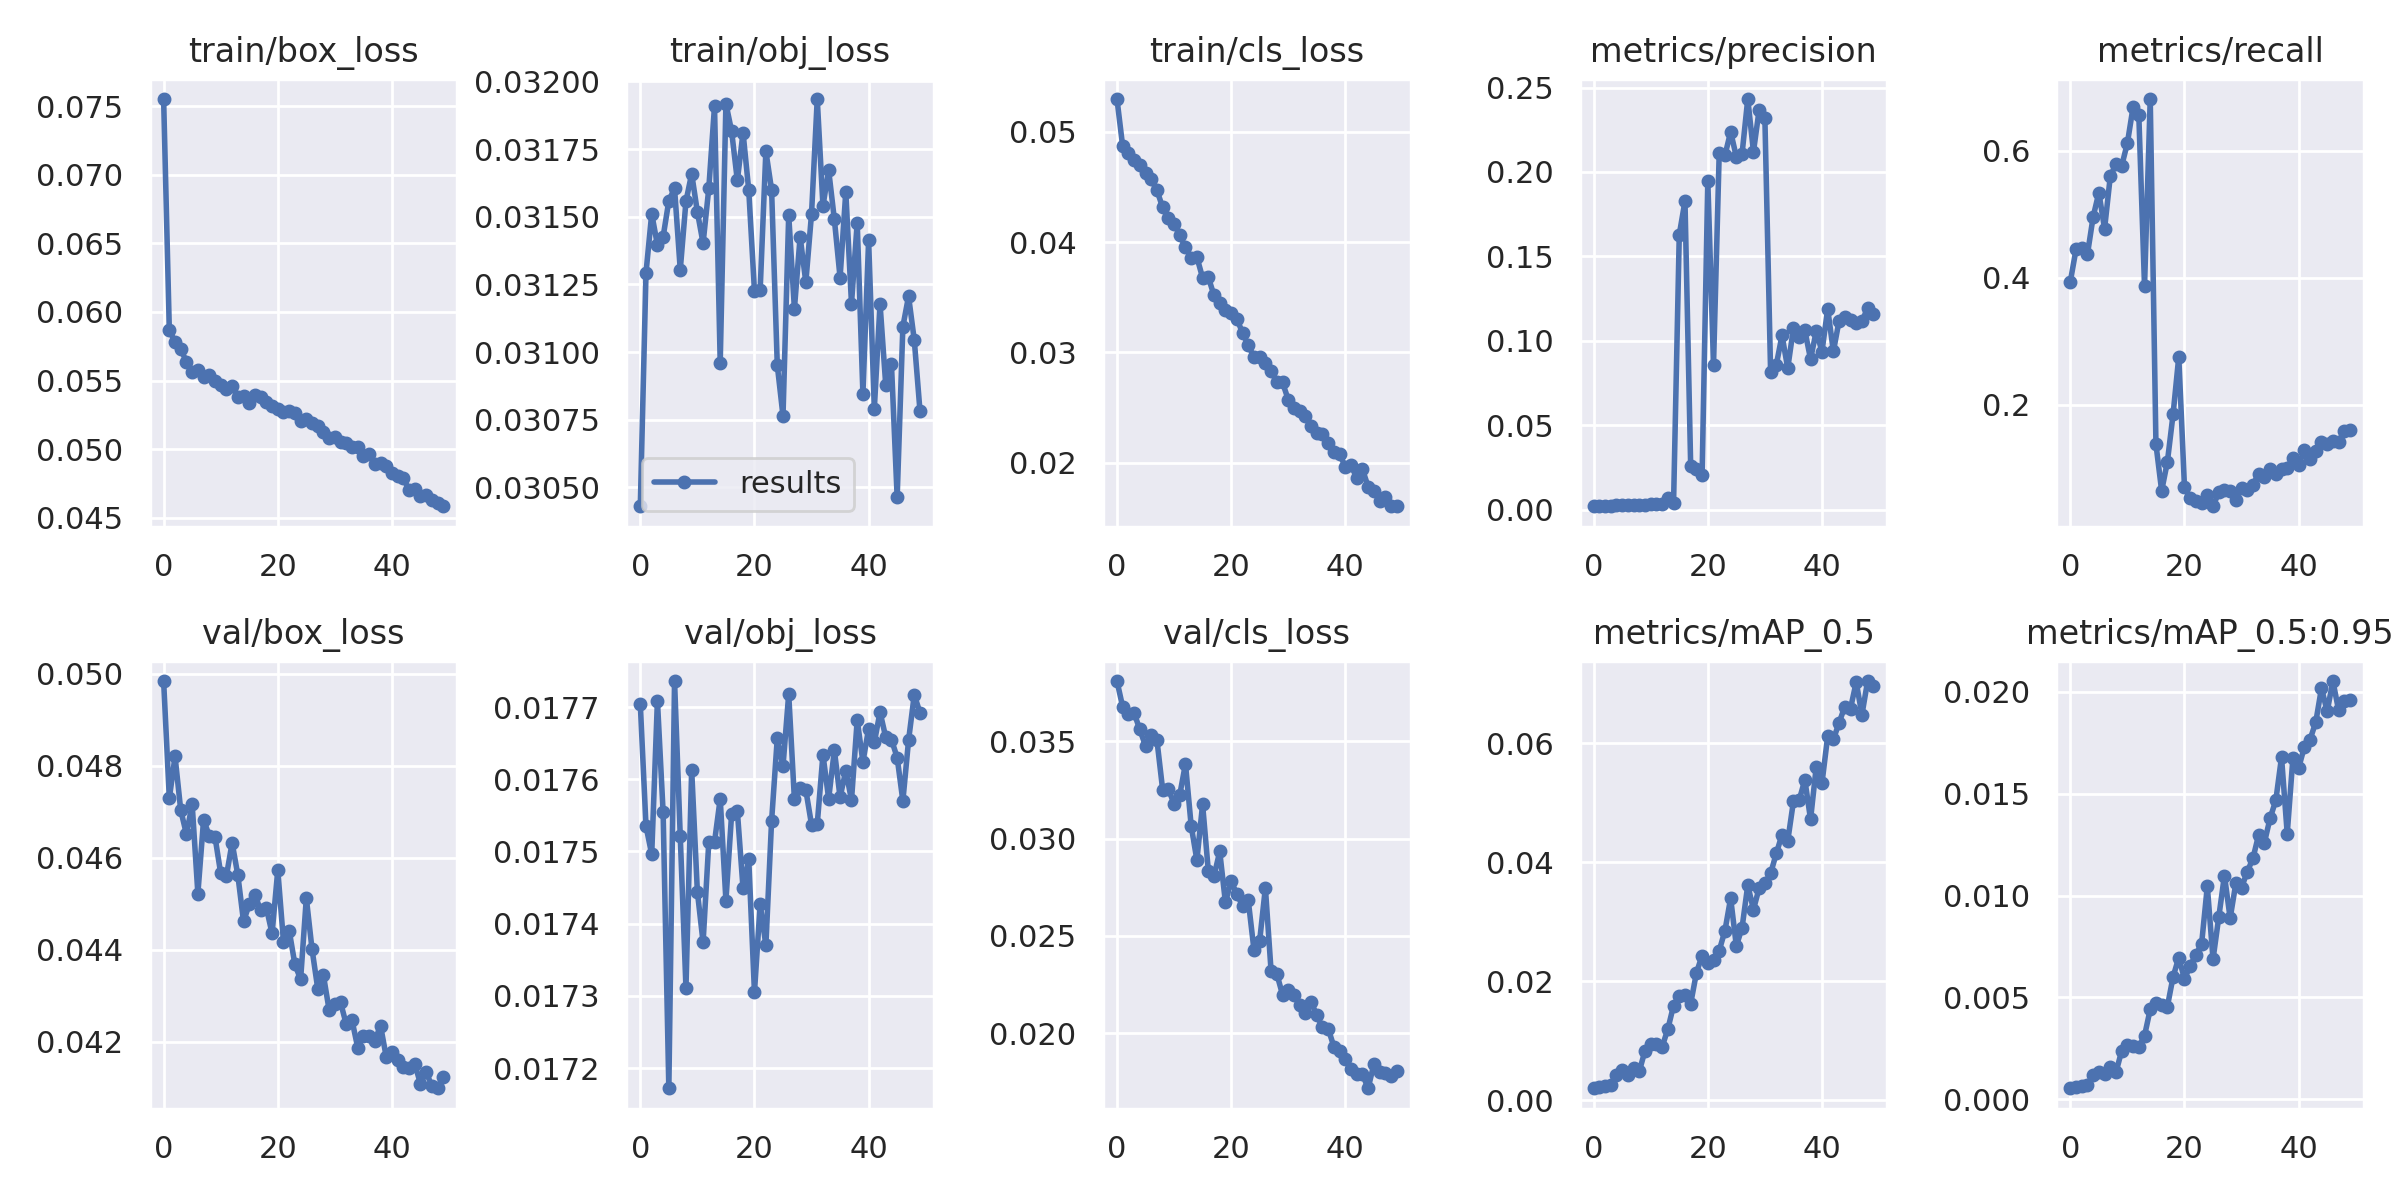

The data file committed next to this chart (first rows):
epoch, train/box_loss, train/obj_loss, train/cls_loss, metrics/precision, metrics/recall, metrics/mAP_0.5, metrics/mAP_0.5:0.95, val/box_loss, val/obj_loss, val/cls_loss, x/lr0, x/lr1, x/lr2
0, 0.07552, 0.03043, 0.05298, 0.00212, 0.3941, 0.001981, 0.0005457, 0.04984, 0.0177, 0.03811, 0.07008, 0.003324, 0.003324
1, 0.05865, 0.03129, 0.04869, 0.002207, 0.4446, 0.002138, 0.0005877, 0.04729, 0.01753, 0.03678, 0.03995, 0.006526, 0.006526
2, 0.05783, 0.03151, 0.04807, 0.002342, 0.4473, 0.002401, 0.0006541, 0.0482, 0.0175, 0.03639, 0.009685, 0.009595, 0.009595
3, 0.0573, 0.0314, 0.04745, 0.002194, 0.4372, 0.002533, 0.0007163, 0.04703, 0.01771, 0.03646, 0.009406, 0.009406, 0.009406
4, 0.05636, 0.03143, 0.04703, 0.002722, 0.4961, 0.004262, 0.001177, 0.04651, 0.01755, 0.03562, 0.009406, 0.009406, 0.009406
5, 0.05562, 0.03156, 0.0463, 0.002744, 0.5343, 0.005055, 0.001353, 0.04716, 0.01717, 0.03477, 0.009208, 0.009208, 0.009208
6, 0.05573, 0.03161, 0.0457, 0.00265, 0.4772, 0.004131, 0.001269, 0.04522, 0.01774, 0.03532, 0.00901, 0.00901, 0.00901
7, 0.05527, 0.0313, 0.04471, 0.002996, 0.5597, 0.005315, 0.001571, 0.04682, 0.01752, 0.03507, 0.008812, 0.008812, 0.008812
8, 0.05543, 0.03156, 0.04316, 0.002842, 0.5794, 0.00484, 0.001335, 0.04648, 0.01731, 0.03253, 0.008614, 0.008614, 0.008614
9, 0.05496, 0.03166, 0.04223, 0.00303, 0.5763, 0.008309, 0.002381, 0.04646, 0.01761, 0.03256, 0.008416, 0.008416, 0.008416
10, 0.0547, 0.03152, 0.04168, 0.003676, 0.6123, 0.009442, 0.002659, 0.04566, 0.01744, 0.03179, 0.008218, 0.008218, 0.008218
11, 0.05437, 0.0314, 0.04065, 0.003278, 0.6694, 0.009437, 0.002636, 0.04561, 0.01737, 0.03225, 0.00802, 0.00802, 0.00802
12, 0.0546, 0.03161, 0.03953, 0.003236, 0.6561, 0.008947, 0.00256, 0.04633, 0.01751, 0.03385, 0.007822, 0.007822, 0.007822
13, 0.05379, 0.03191, 0.0386, 0.006925, 0.3867, 0.01193, 0.003123, 0.04563, 0.01751, 0.03066, 0.007624, 0.007624, 0.007624
14, 0.05387, 0.03096, 0.03865, 0.004048, 0.6816, 0.01589, 0.004423, 0.04462, 0.01757, 0.0289, 0.007426, 0.007426, 0.007426
15, 0.05335, 0.03192, 0.03677, 0.1629, 0.1378, 0.0175, 0.004714, 0.04499, 0.01743, 0.03177, 0.007228, 0.007228, 0.007228
16, 0.05393, 0.03182, 0.03683, 0.1827, 0.06433, 0.01771, 0.004634, 0.04519, 0.01755, 0.02836, 0.00703, 0.00703, 0.00703
17, 0.05381, 0.03163, 0.03517, 0.02579, 0.1097, 0.0162, 0.004549, 0.04486, 0.01756, 0.02807, 0.006832, 0.006832, 0.006832
18, 0.05346, 0.03181, 0.03452, 0.02402, 0.1847, 0.02137, 0.006009, 0.04491, 0.01745, 0.02934, 0.006634, 0.006634, 0.006634
19, 0.05318, 0.0316, 0.03386, 0.02076, 0.2755, 0.0243, 0.006958, 0.04436, 0.01749, 0.02673, 0.006436, 0.006436, 0.006436
20, 0.05296, 0.03123, 0.03357, 0.1946, 0.06983, 0.02296, 0.005907, 0.04573, 0.01731, 0.02782, 0.006238, 0.006238, 0.006238
21, 0.05267, 0.03123, 0.03306, 0.08585, 0.05362, 0.0236, 0.00656, 0.04418, 0.01743, 0.02715, 0.00604, 0.00604, 0.00604
22, 0.05274, 0.03174, 0.03178, 0.2115, 0.04867, 0.02513, 0.007093, 0.04442, 0.01737, 0.02656, 0.005842, 0.005842, 0.005842
23, 0.05264, 0.0316, 0.03068, 0.2098, 0.04501, 0.02846, 0.007633, 0.04368, 0.01754, 0.02683, 0.005644, 0.005644, 0.005644
24, 0.05202, 0.03095, 0.02956, 0.2238, 0.05786, 0.03394, 0.01045, 0.04336, 0.01766, 0.02429, 0.005446, 0.005446, 0.005446
25, 0.05217, 0.03076, 0.02958, 0.209, 0.04002, 0.0259, 0.006879, 0.04512, 0.01762, 0.02476, 0.005248, 0.005248, 0.005248
26, 0.05192, 0.03151, 0.02901, 0.2107, 0.06179, 0.02897, 0.008932, 0.04401, 0.01772, 0.02747, 0.00505, 0.00505, 0.00505
27, 0.0517, 0.03116, 0.02836, 0.2432, 0.06619, 0.03612, 0.01098, 0.04316, 0.01757, 0.02319, 0.004852, 0.004852, 0.004852
28, 0.05123, 0.03143, 0.0273, 0.212, 0.06446, 0.03203, 0.008893, 0.04344, 0.01759, 0.02306, 0.004654, 0.004654, 0.004654
29, 0.05082, 0.03126, 0.02728, 0.237, 0.04979, 0.03566, 0.01061, 0.04269, 0.01758, 0.02198, 0.004456, 0.004456, 0.004456
30, 0.05088, 0.03151, 0.02573, 0.2317, 0.06876, 0.03642, 0.01039, 0.04281, 0.01754, 0.02225, 0.004258, 0.004258, 0.004258
31, 0.05052, 0.03193, 0.02495, 0.08162, 0.0651, 0.0381, 0.01117, 0.04286, 0.01754, 0.02194, 0.00406, 0.00406, 0.00406
32, 0.05045, 0.03154, 0.02467, 0.08583, 0.07378, 0.04145, 0.01184, 0.04238, 0.01763, 0.02147, 0.003862, 0.003862, 0.003862
33, 0.05017, 0.03167, 0.02427, 0.1033, 0.09158, 0.04462, 0.01299, 0.04247, 0.01757, 0.02106, 0.003664, 0.003664, 0.003664
34, 0.05012, 0.03149, 0.02331, 0.08378, 0.08616, 0.04355, 0.0126, 0.04188, 0.01764, 0.02162, 0.003466, 0.003466, 0.003466
35, 0.04953, 0.03127, 0.02272, 0.1075, 0.09898, 0.0502, 0.0138, 0.04213, 0.01758, 0.02092, 0.003268, 0.003268, 0.003268
36, 0.04963, 0.03159, 0.02256, 0.1025, 0.0907, 0.05038, 0.01467, 0.04214, 0.01761, 0.02031, 0.00307, 0.00307, 0.00307
37, 0.0489, 0.03118, 0.02175, 0.1062, 0.09874, 0.05384, 0.01679, 0.04203, 0.01757, 0.02024, 0.002872, 0.002872, 0.002872
38, 0.04896, 0.03148, 0.02095, 0.08927, 0.1002, 0.04718, 0.01304, 0.04235, 0.01768, 0.01931, 0.002674, 0.002674, 0.002674
39, 0.04874, 0.03085, 0.02079, 0.1058, 0.1163, 0.05604, 0.01677, 0.04168, 0.01762, 0.01909, 0.002476, 0.002476, 0.002476
40, 0.04824, 0.03141, 0.01965, 0.0937, 0.1047, 0.05326, 0.01626, 0.04179, 0.01767, 0.01869, 0.002278, 0.002278, 0.002278
41, 0.04805, 0.03079, 0.01979, 0.1189, 0.1284, 0.06116, 0.0173, 0.0416, 0.01765, 0.01816, 0.00208, 0.00208, 0.00208
42, 0.0479, 0.03118, 0.01862, 0.0938, 0.115, 0.06063, 0.01766, 0.04145, 0.01769, 0.01788, 0.001882, 0.001882, 0.001882
43, 0.047, 0.03088, 0.01942, 0.1119, 0.1275, 0.06343, 0.01851, 0.04144, 0.01766, 0.01789, 0.001684, 0.001684, 0.001684
44, 0.04707, 0.03095, 0.01783, 0.1141, 0.1411, 0.06616, 0.02018, 0.04152, 0.01766, 0.01717, 0.001486, 0.001486, 0.001486
45, 0.0466, 0.03046, 0.01742, 0.1125, 0.1388, 0.06582, 0.01904, 0.04109, 0.01763, 0.0184, 0.001288, 0.001288, 0.001288
46, 0.04664, 0.03109, 0.01657, 0.1105, 0.1431, 0.07026, 0.02053, 0.04135, 0.01757, 0.01801, 0.00109, 0.00109, 0.00109
47, 0.04627, 0.03121, 0.0169, 0.1118, 0.1414, 0.06477, 0.0191, 0.04104, 0.01765, 0.01796, 0.000892, 0.000892, 0.000892
48, 0.04607, 0.03104, 0.01609, 0.1193, 0.1587, 0.07045, 0.01953, 0.04099, 0.01772, 0.01782, 0.000694, 0.000694, 0.000694
49, 0.04584, 0.03078, 0.01605, 0.1157, 0.1602, 0.06957, 0.01961, 0.04124, 0.01769, 0.01808, 0.000496, 0.000496, 0.000496
